3-way image classification set "crops" from GitHub (kORNkin/InspireLab-SeaGrapeDetection); label vocabulary: darkening, harvestable, whitening.

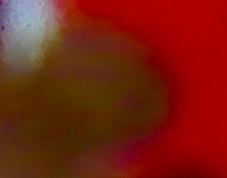
Label: darkening

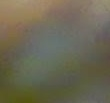
Label: harvestable

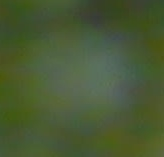
Label: harvestable

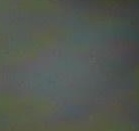
Label: whitening

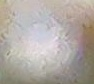
Label: whitening

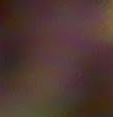
Label: darkening
